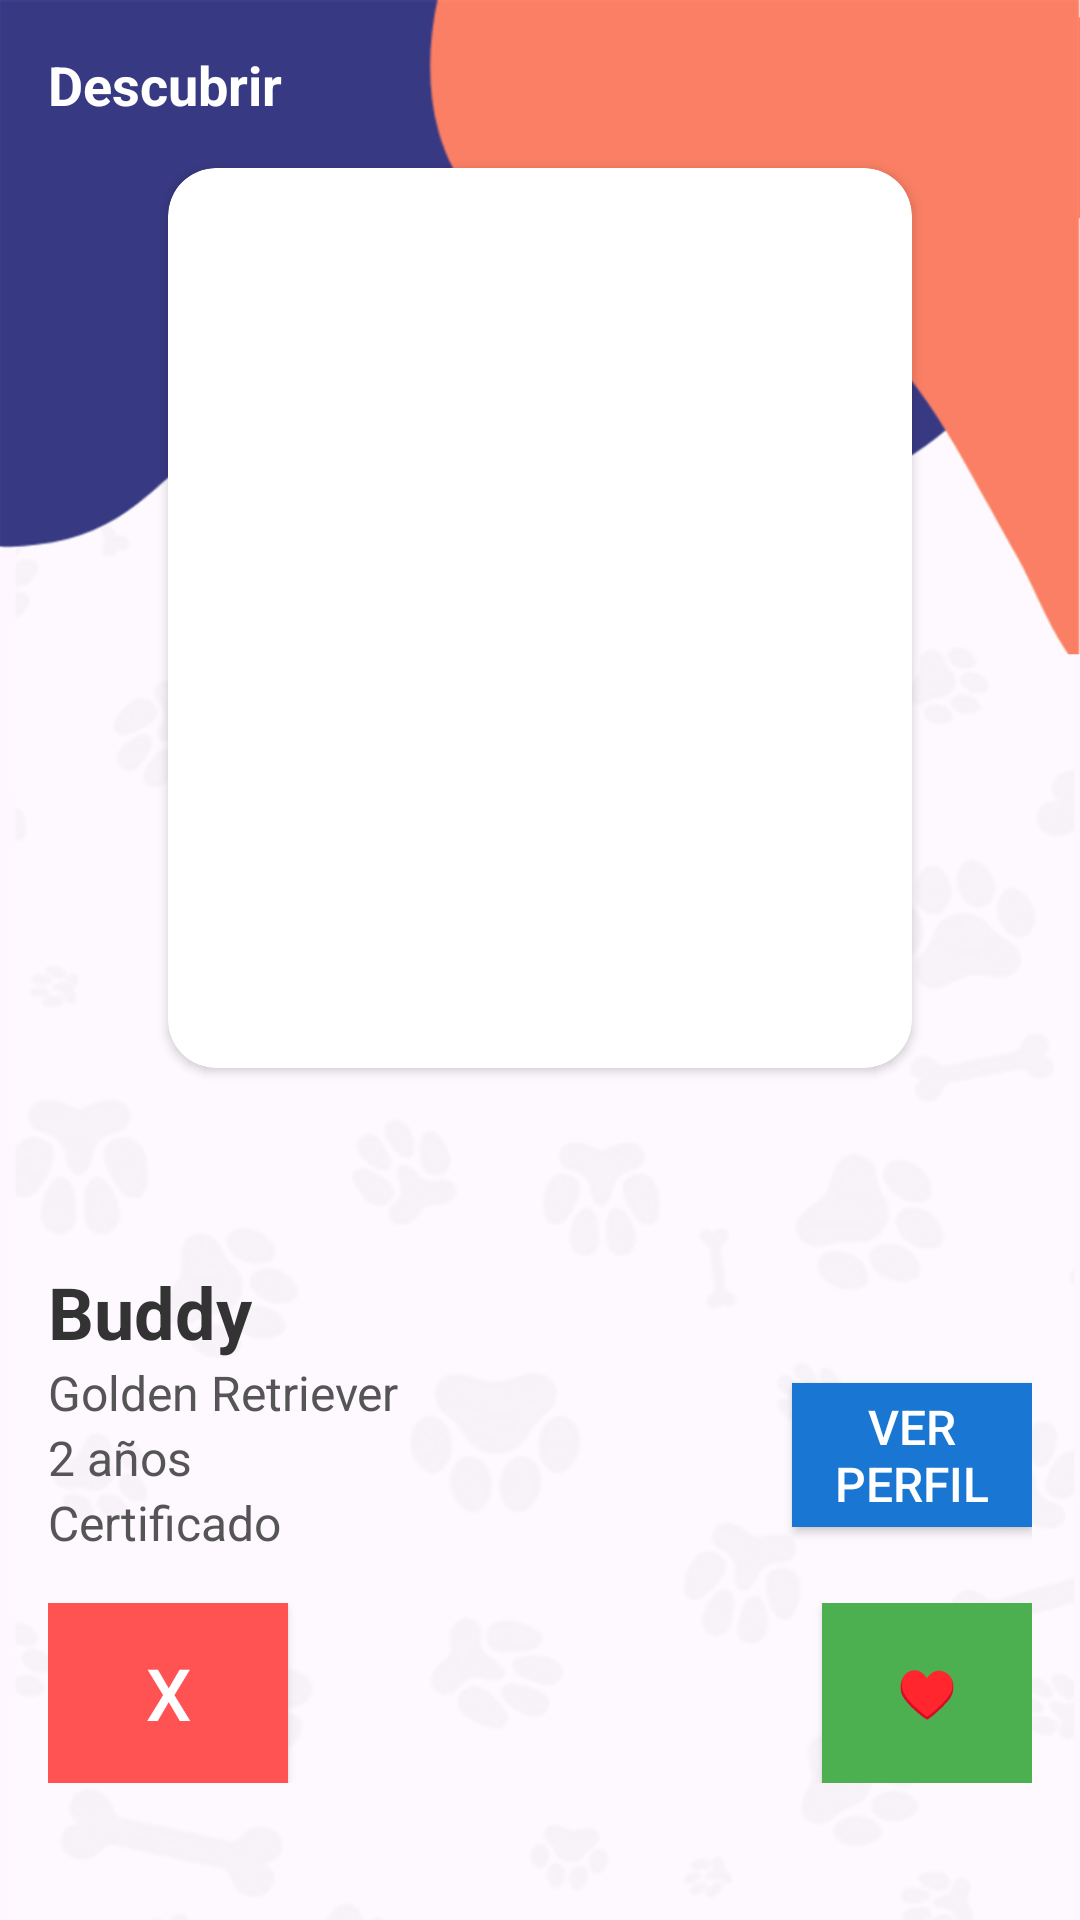

Reconstruct the res/layout file that produces this screen, plus the resources it refers to.
<!-- AndroidManifest.xml: application theme Theme.PETMATCH -->
<!-- res/layout/activity_home_match.xml -->
<?xml version="1.0" encoding="utf-8"?>
<RelativeLayout xmlns:android="http://schemas.android.com/apk/res/android"
    xmlns:app="http://schemas.android.com/apk/res-auto"
    android:layout_width="match_parent"
    android:layout_height="match_parent"
    android:background="@drawable/font2">

    <RelativeLayout
        android:id="@+id/cardContainer"
        android:layout_width="match_parent"
        android:layout_height="match_parent"
        android:layout_marginStart="16dp"
        android:layout_marginTop="16dp"
        android:layout_marginEnd="16dp"
        android:layout_marginBottom="16dp">

        <TextView
            android:id="@+id/discoverText"
            android:layout_width="wrap_content"
            android:layout_height="wrap_content"
            android:text="Descubrir"
            android:textColor="#fff"
            android:textSize="18sp"
            android:textStyle="bold" />

        <ImageView
            android:id="@+id/searchIcon"
            android:layout_width="40dp"
            android:layout_height="40dp"
            android:layout_alignParentEnd="true"
            android:layout_marginEnd="16dp"
            android:src="@drawable/search" />

        
        <androidx.cardview.widget.CardView
            android:id="@+id/cardView"
            android:layout_width="match_parent"
            android:layout_height="300dp"
            android:layout_marginStart="40dp"
            android:layout_marginTop="40dp"
            android:layout_marginEnd="40dp"
            android:layout_marginBottom="40dp"
            android:elevation="8dp"
            app:cardBackgroundColor="#FFFFFF"
            app:cardCornerRadius="16dp">

            
            <ImageView
                android:id="@+id/petImageView"
                android:layout_width="match_parent"
                android:layout_height="match_parent"
                android:layout_marginTop="40dp"
                android:scaleType="centerCrop"
                android:src="@drawable/pets" />

            <RelativeLayout
                android:layout_width="match_parent"
                android:layout_height="300dp"
                android:layout_marginTop="40dp"
                android:padding="16dp">

            </RelativeLayout>

        </androidx.cardview.widget.CardView>

        
        <RelativeLayout
            android:id="@+id/petInfoLayout"
            android:layout_width="match_parent"
            android:layout_height="wrap_content"
            android:layout_below="@id/cardView"
            android:layout_marginTop="25dp">

            <TextView
                android:id="@+id/petNameTextView"
                android:layout_width="wrap_content"
                android:layout_height="wrap_content"
                android:text="Buddy"
                android:textColor="#333333"
                android:textSize="24sp"
                android:textStyle="bold" />

            <TextView
                android:id="@+id/petBreedTextView"
                android:layout_width="wrap_content"
                android:layout_height="wrap_content"
                android:layout_below="@id/petNameTextView"
                android:text="Golden Retriever"
                android:textColor="#555555"
                android:textSize="16sp" />

            <TextView
                android:id="@+id/petAgeTextView"
                android:layout_width="wrap_content"
                android:layout_height="wrap_content"
                android:layout_below="@id/petBreedTextView"
                android:text="2 años"
                android:textColor="#555555"
                android:textSize="16sp" />

            <TextView
                android:id="@+id/petCertificationTextView"
                android:layout_width="wrap_content"
                android:layout_height="wrap_content"
                android:layout_below="@id/petAgeTextView"
                android:text="Certificado"
                android:textColor="#555555"
                android:textSize="16sp" />

            
            <Button
                android:id="@+id/viewProfileButton"
                android:layout_width="wrap_content"
                android:layout_height="wrap_content"
                android:layout_toEndOf="@id/petCertificationTextView"
                android:layout_marginStart="170dp"
                android:layout_marginTop="40dp"
                android:background="#1976D2"
                android:text="Ver Perfil"
                android:textColor="#FFFFFF"
                android:textSize="16sp" />

        </RelativeLayout>

        
        <RelativeLayout
            android:layout_width="match_parent"
            android:layout_height="wrap_content"
            android:layout_below="@id/petInfoLayout"
            android:layout_marginTop="16dp"
            android:gravity="center">

            <Button
                android:id="@+id/ignoreButton"
                android:layout_width="80dp"
                android:layout_height="60dp"
                android:background="#FF5252"
                android:text="X"
                android:textColor="#FFFFFF"
                android:textSize="24sp" />

            <Button
                android:id="@+id/matchButton"
                android:layout_width="70dp"
                android:layout_height="60dp"
                android:layout_alignParentEnd="true"
                android:background="#4CAF50"
                android:text="♥"
                android:textColor="#FFFFFF"
                android:textSize="16sp" />

        </RelativeLayout>

    </RelativeLayout>

</RelativeLayout>
<!-- resources referenced by this layout -->
<resources>
  <!-- drawable font2: png bitmap (drawable, 141054 bytes) -->
  <style name="Theme.PETMATCH" parent="Base.Theme.PETMATCH" />
  <style name="Base.Theme.PETMATCH" parent="Theme.Material3.DayNight.NoActionBar">
          
          
      </style>
</resources>
